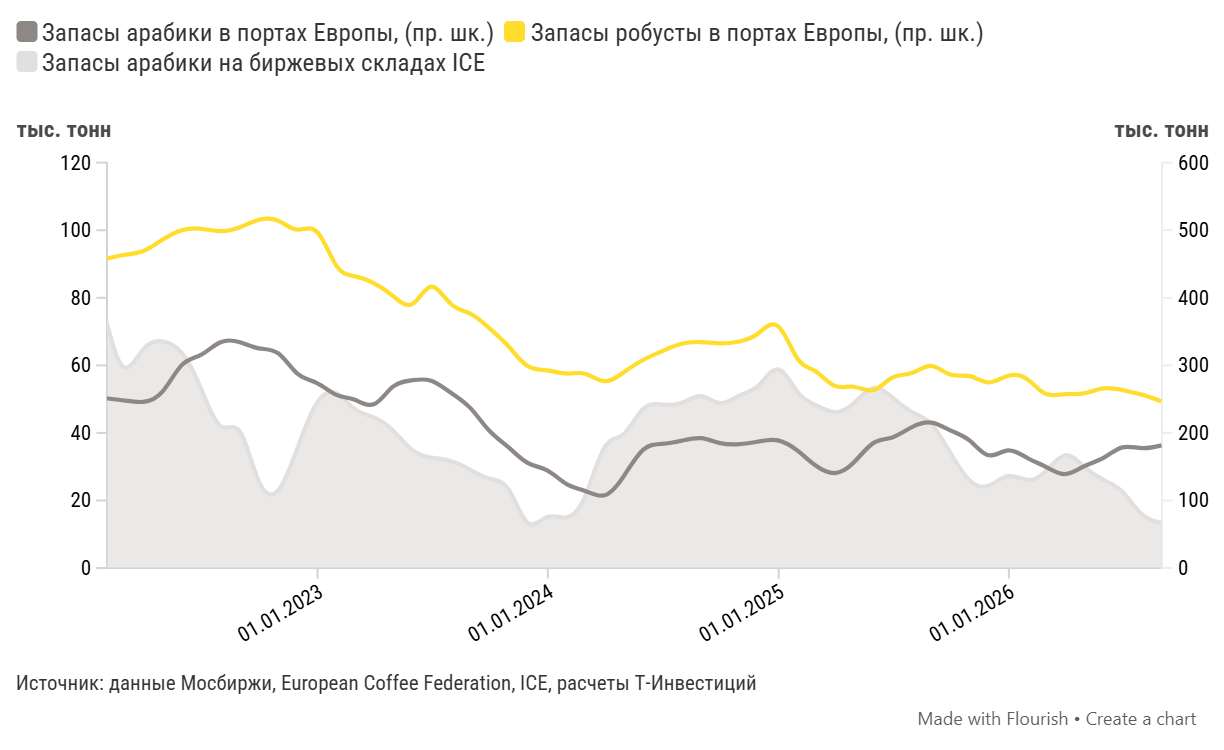

The file beside this chart, header and first rows:
Период, Запасы арабики в портах Европы, (пр. шк.…, Запасы робусты в портах Европы, (пр. шк.…, Запасы арабики на биржевых складах ICE
2022-01-31, 251.3, 457.7, 73.1
2022-02-28, 248, 463.4, 59.4
2022-03-31, 245.9, 469.2, 64.8
2022-04-30, 261, 485.9, 67.1
2022-05-31, 300.7, 500, 63.6
2022-06-30, 315.6, 502.2, 53.2
2022-07-31, 334.2, 498.6, 42
2022-08-31, 334.3, 504.5, 40.4
2022-09-30, 325.2, 515.4, 25.6
2022-10-31, 317.6, 513.9, 23.1
2022-11-30, 287.7, 500.8, 35.5
2022-12-31, 273.8, 497.6, 48.9
2023-01-31, 256.2, 447.3, 51.7
2023-02-28, 249.4, 432.1, 47.2
2023-03-31, 242.3, 421.7, 44.6
2023-04-30, 268.2, 403.2, 40.8
2023-05-31, 278, 390.8, 35
2023-06-30, 277.3, 416.6, 32.7
2023-07-31, 259.8, 391.1, 31.7
2023-08-31, 237.1, 376.5, 29.1
2023-09-30, 203.6, 355.3, 26.5
2023-10-31, 178.5, 327.9, 23.3
2023-11-30, 155.6, 299, 13.4
2023-12-31, 144.6, 292.5, 15.1
2024-01-31, 124.2, 287.8, 15
2024-02-29, 114.1, 287.7, 21.2
2024-03-31, 107.7, 276.6, 35.7
2024-04-30, 135.4, 289.5, 39.6
2024-05-31, 175, 307.9, 47.1
2024-06-30, 183.8, 320.9, 48.4
2024-07-31, 188.4, 332, 48.9
2024-08-31, 192.2, 334.4, 50.9
2024-09-30, 184.9, 332.6, 48.8
2024-10-31, 183.3, 335.4, 51.1
2024-11-30, 187.3, 347.5, 54
2024-12-31, 189, 358.1, 58.8
2025-01-31, 173.7, 309.7, 52.1
2025-02-28, 152.1, 291.5, 48.3
2025-03-31, 140.6, 269.6, 46.2
2025-04-30, 156.1, 268.3, 48.8
2025-05-31, 184.9, 263.2, 53.3
2025-06-30, 193.3, 281.7, 50.5
2025-07-31, 208.4, 288.7, 46.2
2025-08-31, 215.3, 299.3, 42.6
2025-09-30, 203.9, 286.3, 34.2
2025-10-31, 188.5, 284.1, 25.9
2025-11-30, 166.9, 274.8, 24.4
2025-12-31, 174.1, 284.7, 27.2
2026-01-31, 162.5, 278.9, 26.1
2026-02-28, 150.1, 258, 28.6
2026-03-31, 139.1, 257.4, 33.4
2026-04-30, 150.6, 258.5, 30
2026-05-31, 163, 265.9, 26.1
2026-06-30, 178.6, 263.4, 22.6
2026-07-31, 177.5, 256.7, 15.9
2026-08-31, 181.6, 246.7, 13.4
, , , 15.6
